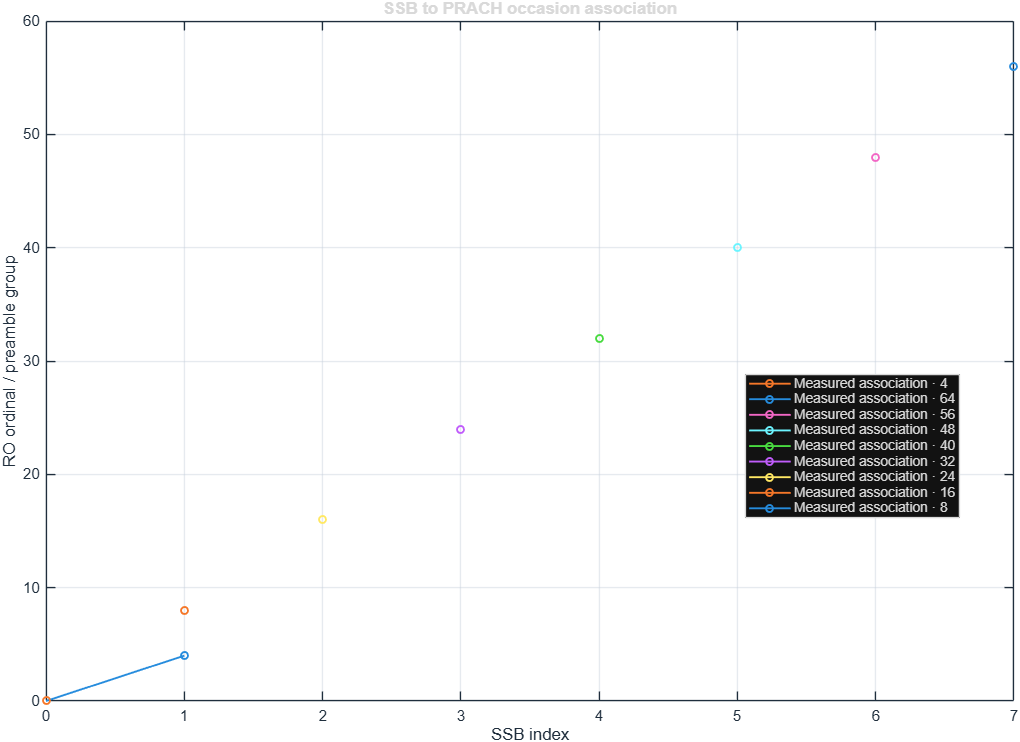

The table this chart was drawn from, first rows:
AssociationID, BeamStateID, SelectedSSBIndex0, ROOrdinal0, OccasionID, PreambleStart0, PreambleCount, AssociationPeriod, ConfigurationEpoch, Mismatch, Status
SSBRO-0001, cfbb81cb1103d7a1281fb5e0ae349d1707018862…, 0, 0, RO-0001, 0, 4, 8, 1, 0, PASS
SSBRO-0002, cfbb81cb1103d7a1281fb5e0ae349d1707018862…, 0, 0, RO-0001, 0, 8, 8, 1, 0, PASS
SSBRO-0003, 432ae4f18215e70e2276b530cf1fc122d078b481…, 1, 8, RO-0009, 0, 16, 16, 1, 0, PASS
SSBRO-0004, cfbb81cb1103d7a1281fb5e0ae349d1707018862…, 0, 0, RO-0001, 0, 32, 8, 1, 0, PASS
SSBRO-0005, 432ae4f18215e70e2276b530cf1fc122d078b481…, 1, 8, RO-0009, 0, 64, 16, 1, 0, PASS
SSBRO-0006, f2b75d16b79fc4c7ae9a2a72ab65e3e5bebe7bc5…, 2, 16, RO-0017, 0, 4, 24, 1, 0, PASS
SSBRO-0007, aa50c619882302dabbfe604ab6ccbfa8f5811a3f…, 3, 24, RO-0025, 0, 8, 32, 1, 0, PASS
SSBRO-0008, cfbb81cb1103d7a1281fb5e0ae349d1707018862…, 0, 0, RO-0001, 0, 16, 8, 1, 0, PASS
SSBRO-0009, 432ae4f18215e70e2276b530cf1fc122d078b481…, 1, 8, RO-0009, 0, 32, 16, 1, 0, PASS
SSBRO-0010, f2b75d16b79fc4c7ae9a2a72ab65e3e5bebe7bc5…, 2, 16, RO-0017, 0, 64, 24, 1, 0, PASS
SSBRO-0011, aa50c619882302dabbfe604ab6ccbfa8f5811a3f…, 3, 24, RO-0025, 0, 4, 32, 1, 0, PASS
SSBRO-0012, 5fe1cb9c3b624bc1e237cdee84fa4f16ea40b12e…, 4, 32, RO-0033, 0, 8, 40, 1, 0, PASS
SSBRO-0013, 328da5c4c1765fbe6aa616345cf854d91ebf17d5…, 5, 40, RO-0041, 0, 16, 48, 1, 0, PASS
SSBRO-0014, 59b3a7f9d2c52ffb0479fc2199eca9ab249b97ce…, 6, 48, RO-0049, 0, 32, 56, 1, 0, PASS
SSBRO-0015, 6ca160ba1e4b9bc9c5580e17850b2369f626e495…, 7, 56, RO-0057, 0, 64, 64, 1, 0, PASS
SSBRO-0016, cfbb81cb1103d7a1281fb5e0ae349d1707018862…, 0, 0, RO-0001, 0, 4, 4, 1, 0, PASS
SSBRO-0017, cfbb81cb1103d7a1281fb5e0ae349d1707018862…, 0, 0, RO-0001, 0, 8, 4, 1, 0, PASS
SSBRO-0018, 432ae4f18215e70e2276b530cf1fc122d078b481…, 1, 4, RO-0005, 0, 16, 8, 1, 0, PASS
SSBRO-0019, cfbb81cb1103d7a1281fb5e0ae349d1707018862…, 0, 0, RO-0001, 0, 32, 4, 1, 0, PASS
SSBRO-0020, 432ae4f18215e70e2276b530cf1fc122d078b481…, 1, 4, RO-0005, 0, 64, 8, 1, 0, PASS
